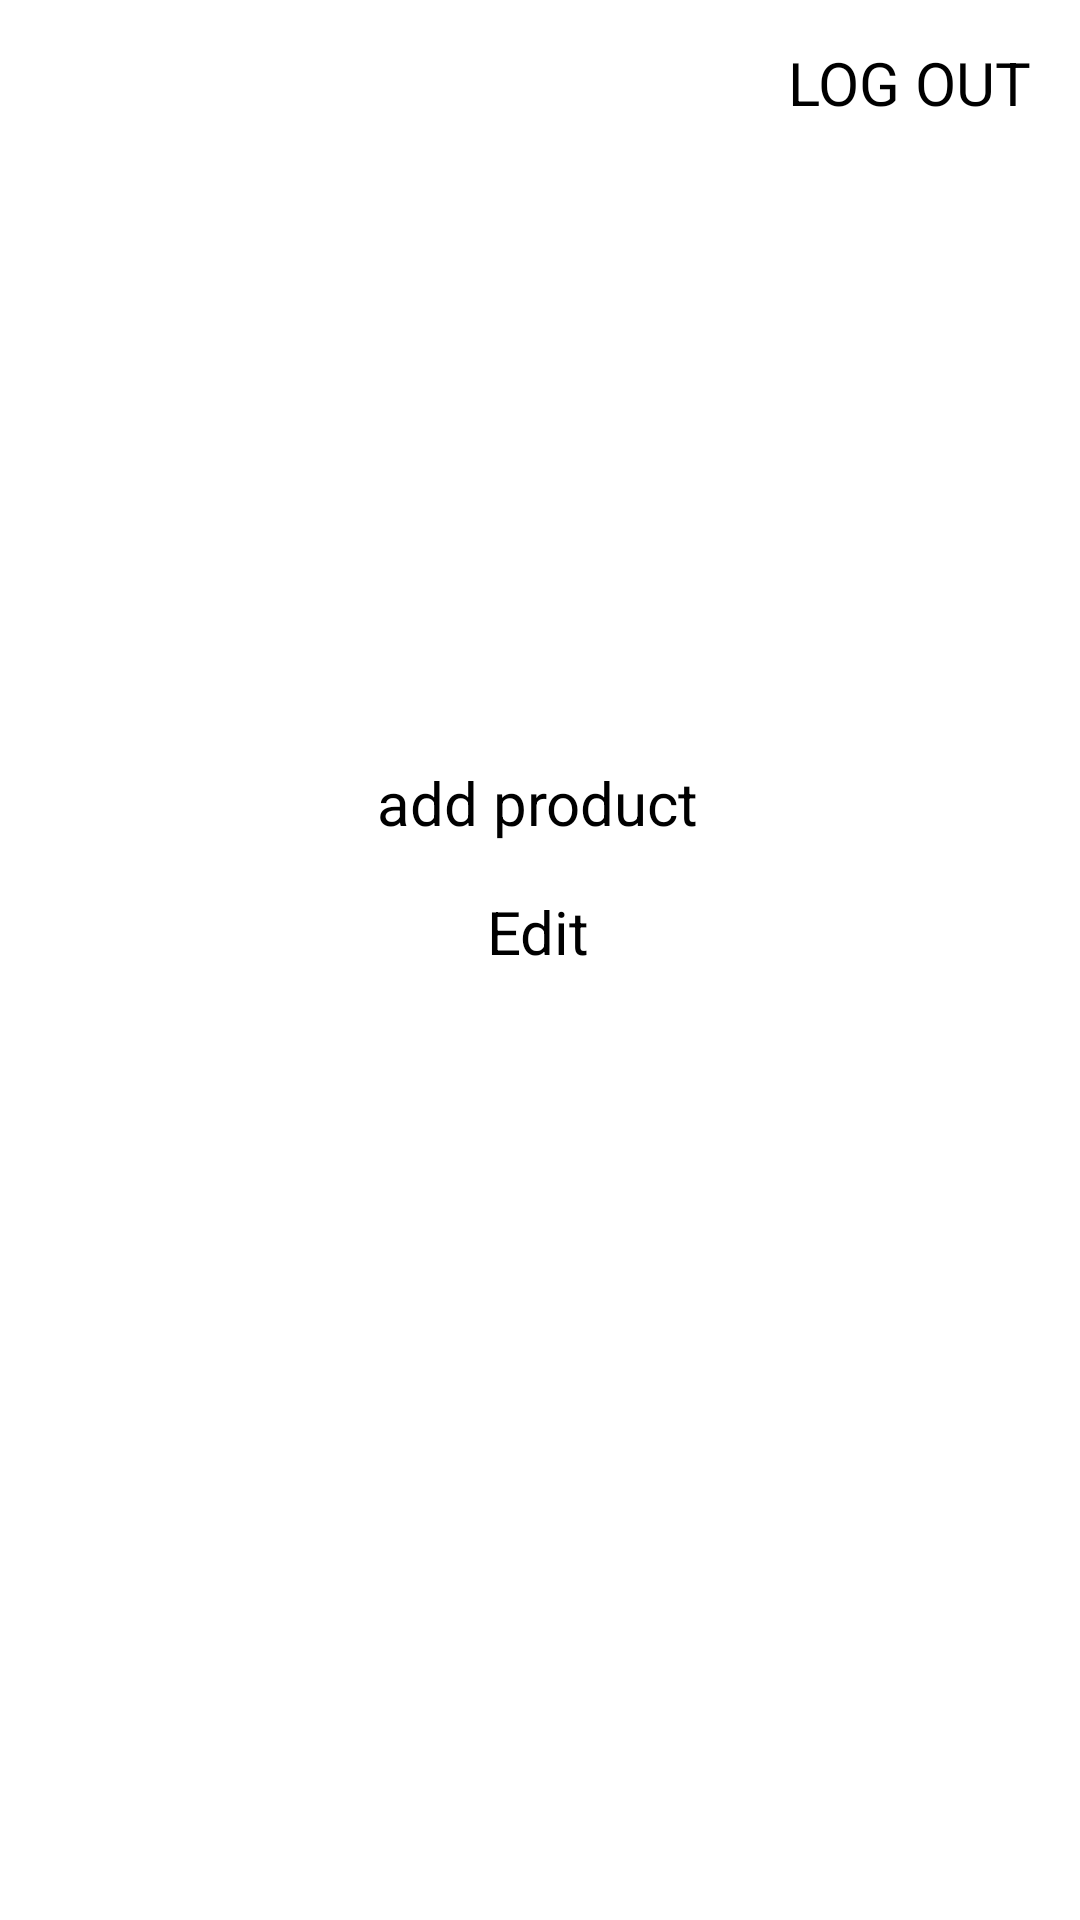

This screen was rendered from an Android layout file. Write that file and the resources it references.
<!-- AndroidManifest.xml: application theme Theme.Beltariq -->
<!-- res/layout/fragment_brand.xml -->
<?xml version="1.0" encoding="utf-8"?>
<androidx.constraintlayout.widget.ConstraintLayout xmlns:android="http://schemas.android.com/apk/res/android"
    xmlns:app="http://schemas.android.com/apk/res-auto"
    xmlns:tools="http://schemas.android.com/tools"
    android:id="@+id/frameLayout"
    android:layout_width="match_parent"
    android:layout_height="match_parent"
    tools:context=".BrandFragment">

    <ImageView
        android:id="@+id/imageViewBrand"
        android:layout_width="217dp"
        android:layout_height="125dp"
        android:layout_marginTop="60dp"
        android:contentDescription="@string/brand_image"
        app:layout_constraintEnd_toEndOf="parent"
        android:visibility="visible"
        app:layout_constraintStart_toStartOf="parent"
        app:layout_constraintTop_toBottomOf="@+id/blogout"
        android:src="@drawable/addimg" />

    <Button
        android:id="@+id/blogout"
        android:layout_width="wrap_content"
        android:layout_height="wrap_content"
        android:text="@string/log_out"
        android:textColor="@color/black"
        android:textSize="20sp"
        app:layout_constraintBottom_toBottomOf="parent"
        app:layout_constraintEnd_toEndOf="parent"
        app:layout_constraintHorizontal_bias="0.943"
        app:layout_constraintStart_toStartOf="parent"
        app:layout_constraintTop_toTopOf="parent"
        app:layout_constraintVertical_bias="0.023" />

    <Button
        android:id="@+id/addprod"
        android:layout_width="wrap_content"
        android:layout_height="wrap_content"
        android:layout_marginTop="28dp"
        android:text="@string/add_product"
        android:textColor="@color/black"
        android:textSize="20sp"
        app:layout_constraintEnd_toEndOf="parent"
        app:layout_constraintHorizontal_bias="0.498"
        app:layout_constraintStart_toStartOf="parent"
        app:layout_constraintTop_toBottomOf="@+id/imageViewBrand" />

    <Button
        android:id="@+id/editprod"
        android:layout_width="wrap_content"
        android:layout_height="wrap_content"
        android:layout_marginTop="16dp"
        android:text="@string/edit"
        android:textColor="@color/black"
        android:textSize="20sp"
        app:layout_constraintEnd_toEndOf="parent"
        app:layout_constraintHorizontal_bias="0.498"
        app:layout_constraintStart_toStartOf="parent"
        app:layout_constraintTop_toBottomOf="@+id/addprod" />

</androidx.constraintlayout.widget.ConstraintLayout>
<!-- resources referenced by this layout -->
<resources>
  <color name="black">#FF000000</color>
  <string name="add_product">add product</string>
  <string name="brand_image">brand image</string>
  <string name="edit">Edit</string>
  <string name="log_out">LOG OUT</string>
  <style name="Theme.Beltariq" parent="Theme.MaterialComponents.DayNight.DarkActionBar">
          
          <item name="colorPrimary">@color/dark_brown</item>
          <item name="colorPrimaryVariant">@color/dark_brown</item>
          <item name="colorOnPrimary">@color/white</item>
  
          
          <item name="colorSecondary">@color/light_brown</item>
          <item name="colorSecondaryVariant">@color/white</item>
          <item name="colorOnSecondary">@color/black</item>
  
          
          <item name="android:statusBarColor">?attr/colorPrimaryVariant</item>
  
          
          <item name="android:windowDisablePreview">true</item>
  
          
          <item name="windowActionBar">false</item>
          <item name="windowNoTitle">true</item>
      </style>
  <color name="dark_brown">#A86D50</color>
  <color name="white">#FFFFFFFF</color>
  <color name="light_brown">#dcc9b6</color>
</resources>
